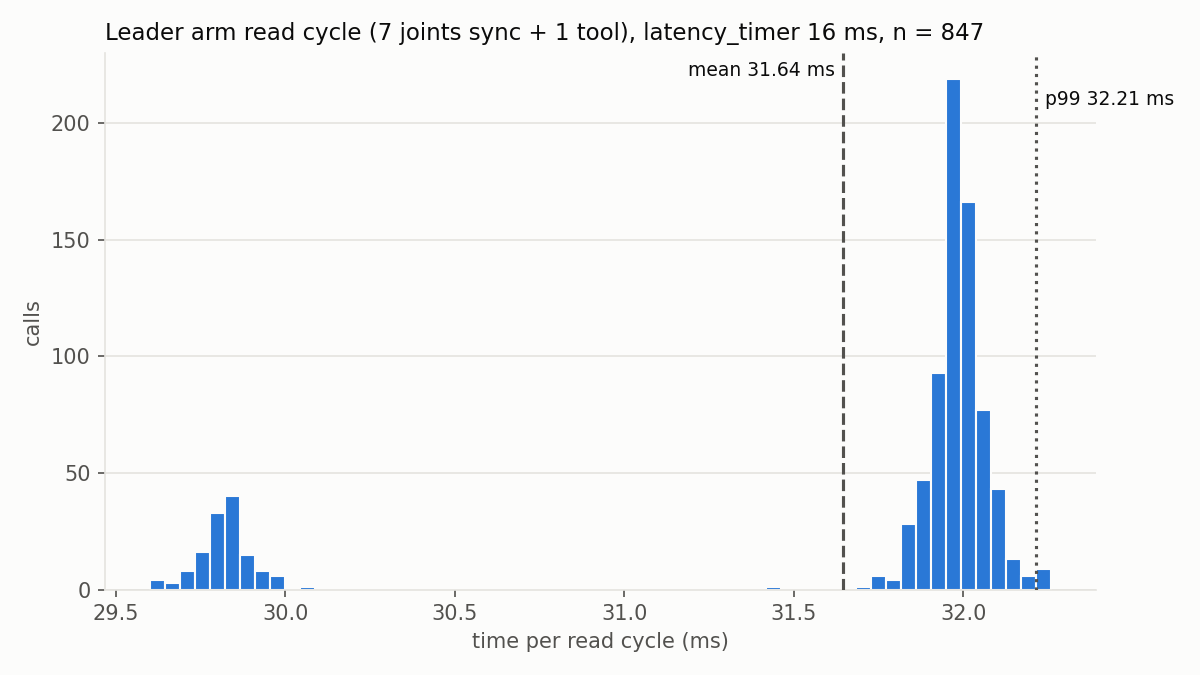

Data behind this chart, as committed beside it:
# port, /dev/ttyUSB0
# latency_timer_ms, 16
# baudrate, 2000000
# ids, 0 1 2 3 4 5 6 128
# address, 132
# length, 4
# stage1_cycle_mean_ms, 130.4
index, t_start_s, cycle_ms, sync_read_ms, tool_reads_ms, sync_comm_result, tool_fails, ok
0, 0.000001, 49.98, 15.88, 34.11, 0, 1, 0
1, 0.04998, 29.78, 13.89, 15.89, 0, 0, 1
2, 0.07977, 31.93, 15.97, 15.95, 0, 0, 1
3, 0.1117, 32.07, 16.11, 15.97, 0, 0, 1
4, 0.1438, 32.01, 16.06, 15.95, 0, 0, 1
5, 0.1758, 31.97, 16.12, 15.85, 0, 0, 1
6, 0.2078, 50.16, 16.05, 34.11, 0, 1, 0
7, 0.2579, 29.98, 13.94, 16.04, 0, 0, 1
8, 0.2879, 31.79, 15.84, 15.95, 0, 0, 1
9, 0.3197, 32.01, 16.13, 15.88, 0, 0, 1
10, 0.3518, 32.1, 16.1, 16, 0, 0, 1
11, 0.3839, 50.22, 16.11, 34.12, 0, 1, 0
12, 0.4341, 29.64, 13.82, 15.82, 0, 0, 1
13, 0.4637, 50.19, 16.09, 34.1, 0, 1, 0
14, 0.5139, 29.82, 13.77, 16.05, 0, 0, 1
15, 0.5438, 32.01, 15.92, 16.09, 0, 0, 1
16, 0.5758, 31.99, 15.95, 16.04, 0, 0, 1
17, 0.6078, 31.99, 16.06, 15.93, 0, 0, 1
18, 0.6398, 31.93, 16.07, 15.86, 0, 0, 1
19, 0.6717, 32.07, 16.05, 16.02, 0, 0, 1
20, 0.7038, 31.94, 15.91, 16.04, 0, 0, 1
21, 0.7357, 31.99, 15.97, 16.02, 0, 0, 1
22, 0.7677, 32.01, 16.19, 15.82, 0, 0, 1
23, 0.7998, 31.97, 15.93, 16.05, 0, 0, 1
24, 0.8317, 32, 15.96, 16.04, 0, 0, 1
25, 0.8638, 31.98, 16.04, 15.94, 0, 0, 1
26, 0.8957, 32.01, 16.02, 15.99, 0, 0, 1
27, 0.9278, 31.99, 16.02, 15.98, 0, 0, 1
28, 0.9598, 31.99, 15.94, 16.05, 0, 0, 1
29, 0.9918, 31.87, 15.9, 15.97, 0, 0, 1
30, 1.024, 31.99, 16.05, 15.94, 0, 0, 1
31, 1.056, 32, 16.03, 15.97, 0, 0, 1
32, 1.088, 50.16, 16.06, 34.1, 0, 1, 0
33, 1.138, 29.85, 13.85, 15.99, 0, 0, 1
34, 1.168, 31.97, 16.04, 15.92, 0, 0, 1
35, 1.2, 32.01, 16.1, 15.91, 0, 0, 1
36, 1.232, 31.94, 16.16, 15.77, 0, 0, 1
37, 1.264, 31.97, 16.06, 15.91, 0, 0, 1
38, 1.296, 32.23, 16.18, 16.05, 0, 0, 1
39, 1.328, 31.77, 15.96, 15.8, 0, 0, 1
40, 1.36, 50.19, 16.09, 34.1, 0, 1, 0
41, 1.41, 29.87, 14.07, 15.8, 0, 0, 1
42, 1.44, 32.03, 16.02, 16.01, 0, 0, 1
43, 1.472, 50.16, 16.05, 34.1, 0, 1, 0
44, 1.522, 29.7, 13.84, 15.86, 0, 0, 1
45, 1.552, 32.01, 16.02, 15.99, 0, 0, 1
46, 1.584, 31.97, 16.16, 15.81, 0, 0, 1
47, 1.616, 32.05, 16, 16.05, 0, 0, 1
48, 1.648, 50.11, 16.01, 34.1, 0, 1, 0
49, 1.698, 29.85, 13.83, 16.02, 0, 0, 1
50, 1.728, 31.97, 16.05, 15.92, 0, 0, 1
51, 1.76, 32.12, 16.12, 16, 0, 0, 1
52, 1.792, 31.88, 15.92, 15.96, 0, 0, 1
... 947 more rows
